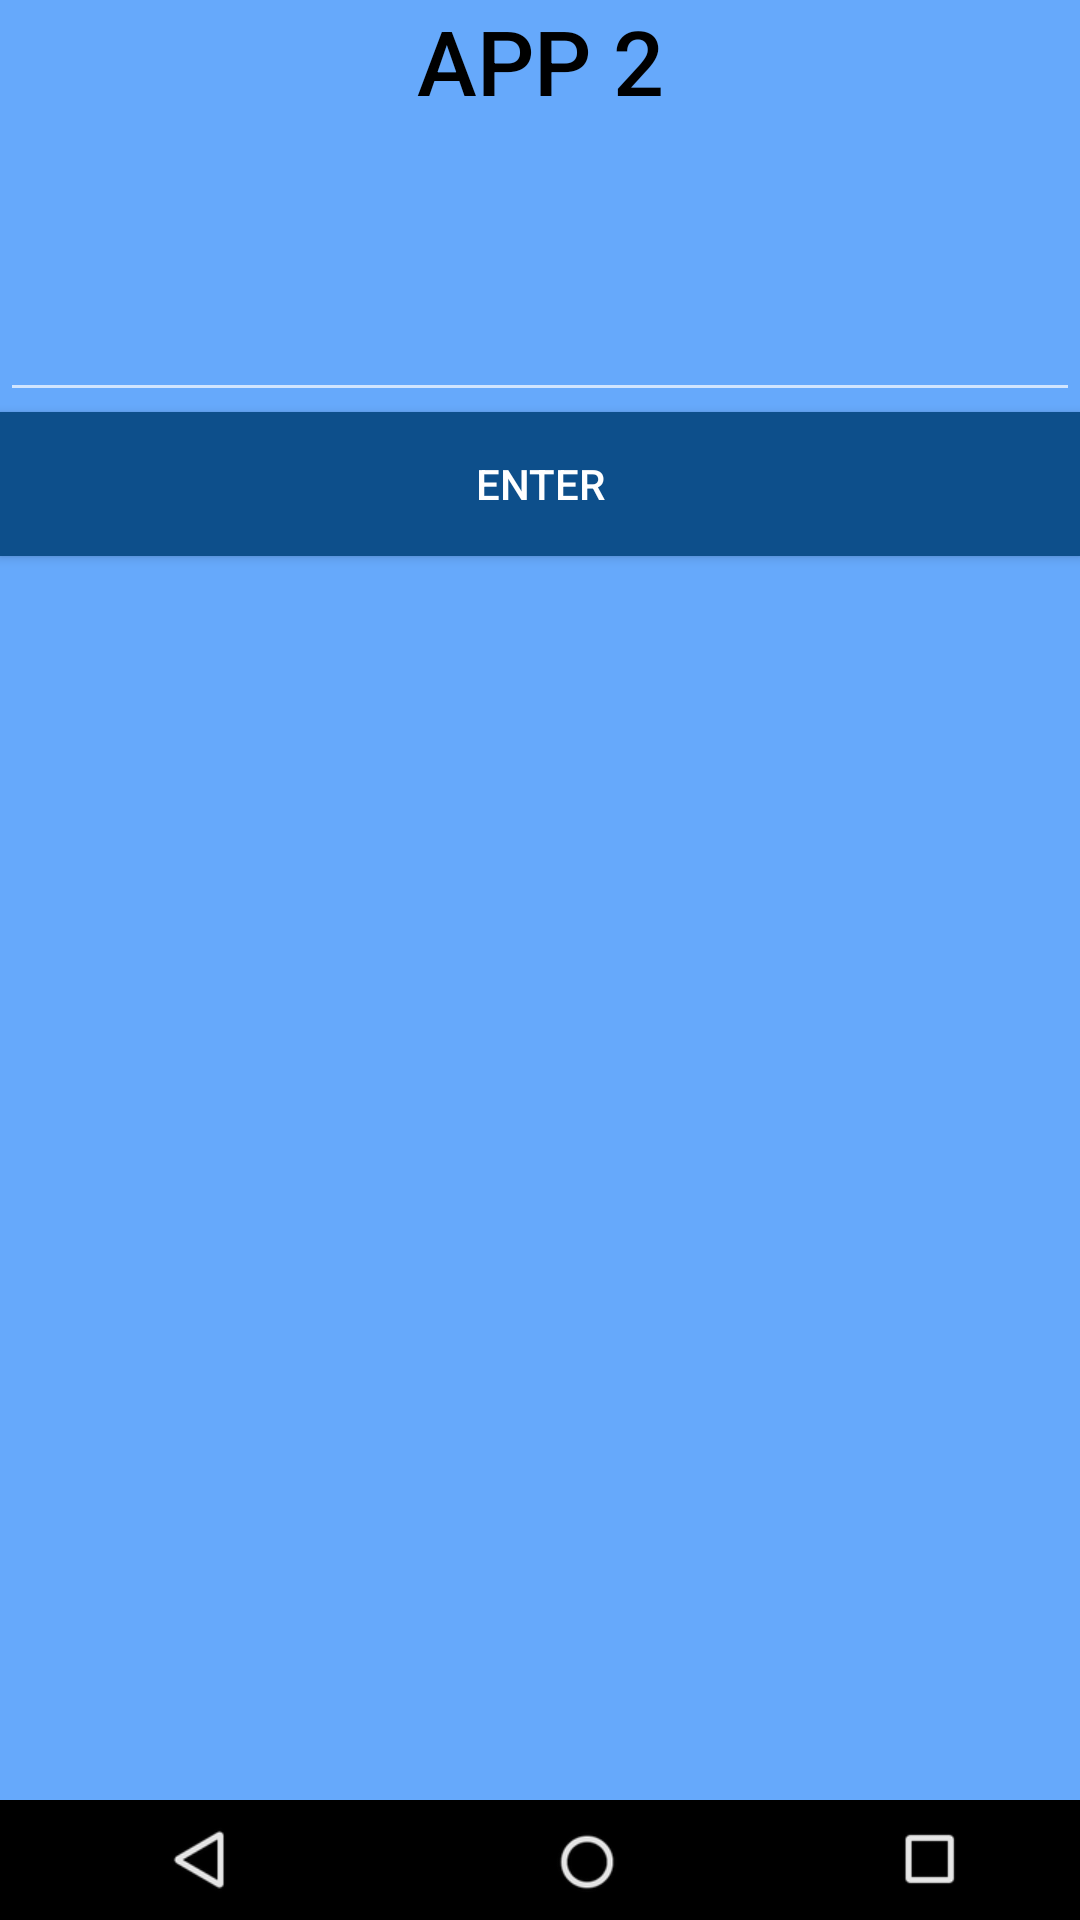

Reconstruct the res/layout file that produces this screen, plus the resources it refers to.
<!-- AndroidManifest.xml: activity theme Theme.AppCompat.NoActionBar -->
<!-- res/layout/activity_evaluation_three_method_two.xml -->
<?xml version="1.0" encoding="utf-8"?>
<RelativeLayout
xmlns:android="http://schemas.android.com/apk/res/android"
xmlns:app="http://schemas.android.com/apk/res-auto"
android:orientation="vertical"
android:layout_width="match_parent"
android:layout_height="match_parent"
android:keepScreenOn="true">

    <RelativeLayout
        android:id="@+id/layer1"
        android:orientation="vertical"
        android:layout_width="match_parent"
        android:layout_height="match_parent"
        android:background="@color/seafoamColor"
        android:keepScreenOn="true">
    <eyeinteraction.ui.camera.CameraSourcePreview
        android:id="@+id/preview"
        android:layout_width="1dp"
        android:layout_height="1dp"
        android:alpha = "0.0">
    </eyeinteraction.ui.camera.CameraSourcePreview>
    <TextView
        android:id="@+id/textView_title_app1"
        android:layout_width="match_parent"
        android:layout_height="40dp"
        android:gravity = "center"
        android:text="APP 1"
        style="@style/Base.TextAppearance.AppCompat.Title"
        android:textColor="@color/targettextcolor"
        android:textSize="30sp" />

    <TextView
        android:id="@+id/textView_presented"
        android:layout_width="match_parent"
        android:layout_height="wrap_content"
        android:gravity = "left"
        android:text="Presented Text"
        android:textColor="@color/targettextcolor"
        android:layout_below="@+id/textView_title_app1"
        android:textSize="30sp" />
    </RelativeLayout>

    <RelativeLayout
        android:id="@+id/layer3"
        android:orientation="vertical"
        android:layout_width="match_parent"
        android:layout_height="match_parent"
        android:keepScreenOn="true"
        android:background="@color/waveColor">
        <TextView
            android:id="@+id/textView_placeholder"
            android:layout_width="match_parent"
            android:layout_height="40dp"
            android:gravity = "center"
            android:text="APP 2"
            style="@style/Base.TextAppearance.AppCompat.Title"
            android:textColor="@color/inputtextcolor"
            android:textSize="30sp" />

        <TextView
            android:id="@+id/textView_placeholder2"
            android:layout_width="match_parent"
            android:layout_height="40dp"
            android:layout_below="@+id/textView_placeholder"
            android:gravity = "left"
            android:text="placeholder"
            android:lines="3"
            android:maxLines="3"
            android:textSize="30sp"
            android:alpha="0.0"/>

        <EditText
            android:id="@+id/editText_Input"
            android:layout_width="match_parent"
            android:layout_height="wrap_content"
            android:layout_below="@+id/textView_placeholder2"
            android:ems="10"
            android:textColor="@color/inputtextcolor"
            android:text=""
            android:textSize="30sp"
            />

        <TextView
            android:id="@+id/textView_placeholder3"
            android:layout_width="match_parent"
            android:layout_height="40dp"
            android:layout_below="@+id/editText_Input"
            android:gravity = "left"
            android:text="                            "
            android:lines="2"
            android:maxLines="2"
            android:textSize="30sp" />

        <Button
            android:id="@+id/button_textentry"
            android:layout_width="match_parent"
            android:layout_height="wrap_content"
            android:layout_below="@+id/editText_Input"
            android:background="@color/indigoColor"
            android:text="Enter" />
    </RelativeLayout>

    <ImageButton
        android:id="@+id/bt_back"
        android:layout_width="130dp"
        android:layout_height="wrap_content"
        android:layout_alignParentBottom="true"
        android:layout_alignParentStart="true"
        android:src="@drawable/back"
        android:background="@drawable/bkg"/>

    <ImageButton
        android:id="@+id/bt_home"
        android:layout_width="130dp"
        android:layout_height="wrap_content"
        android:layout_toRightOf="@+id/bt_back"
        android:layout_alignParentBottom="true"
        android:layout_toEndOf="@+id/bt_back"
        android:src="@drawable/home"
        android:background="@drawable/bkg"/>

    <ImageButton
        android:id="@+id/bt_overview"
        android:layout_width="130dp"
        android:layout_height="wrap_content"
        android:layout_alignParentBottom="true"
        android:layout_alignParentEnd="true"
        android:layout_toRightOf="@+id/bt_home"
        android:layout_toEndOf="@+id/bt_home"
        android:src="@drawable/overview"
        android:background="@drawable/bkg"/>
</RelativeLayout>
<!-- resources referenced by this layout -->
<resources>
  <color name="indigoColor">#0d4f8b</color>
  <color name="inputtextcolor">#000000</color>
  <color name="seafoamColor">#4de28c</color>
  <color name="targettextcolor">#000000</color>
  <color name="waveColor">#66a9fb</color>
  <!-- drawable back: png bitmap (drawable-xhdpi, 1299 bytes) -->
  <!-- drawable bkg: png bitmap (drawable-xhdpi, 301 bytes) -->
  <!-- drawable home: png bitmap (drawable-xhdpi, 1502 bytes) -->
  <!-- drawable overview: png bitmap (drawable-xhdpi, 609 bytes) -->
</resources>
